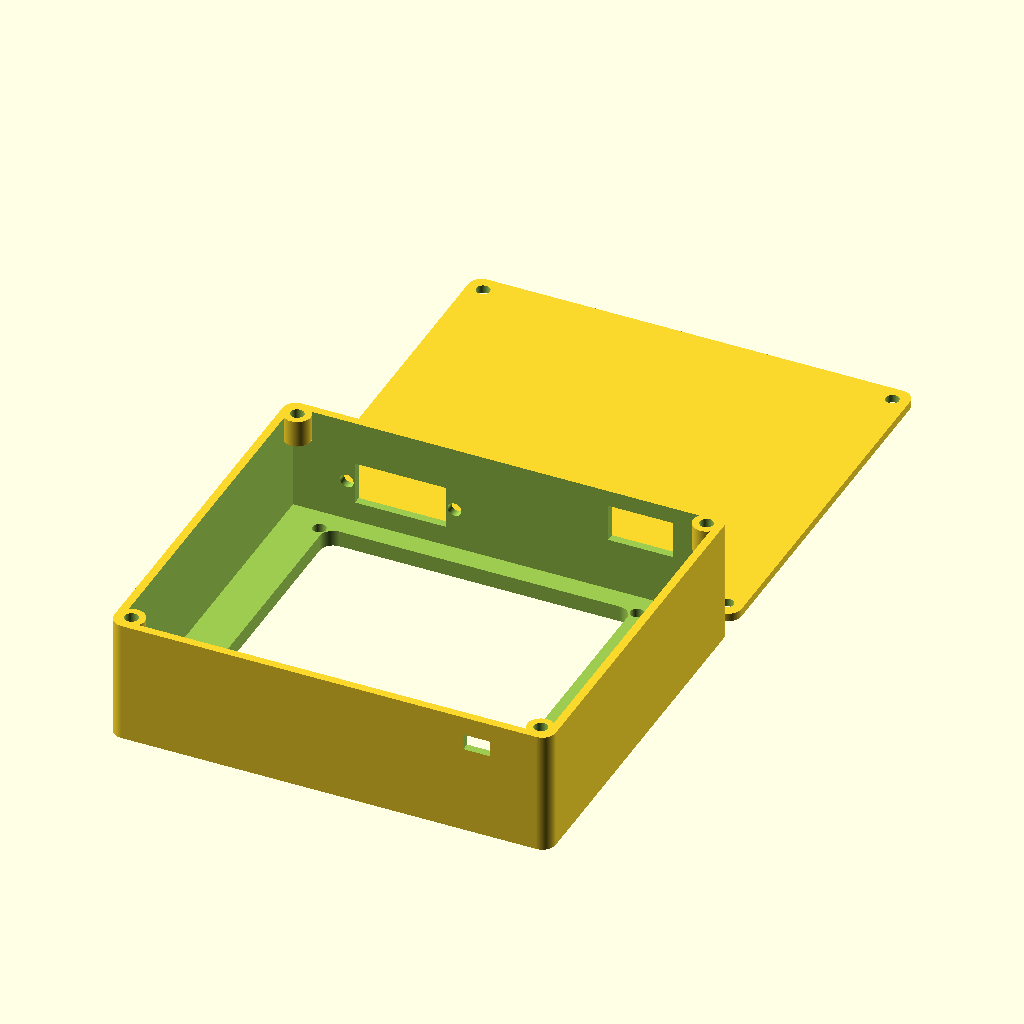
Cell 1: rendered with the file's own defaults.
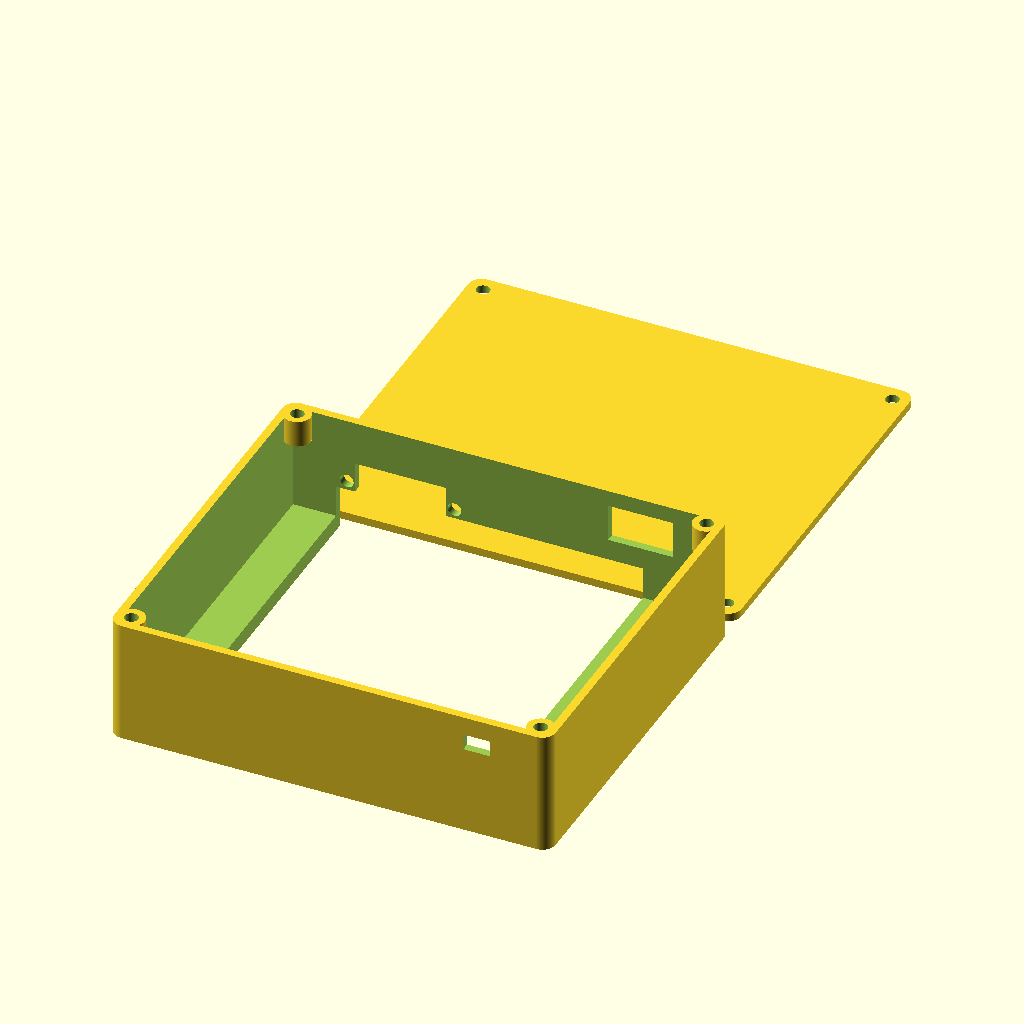
Cell 2: the same model with column_width = 28.
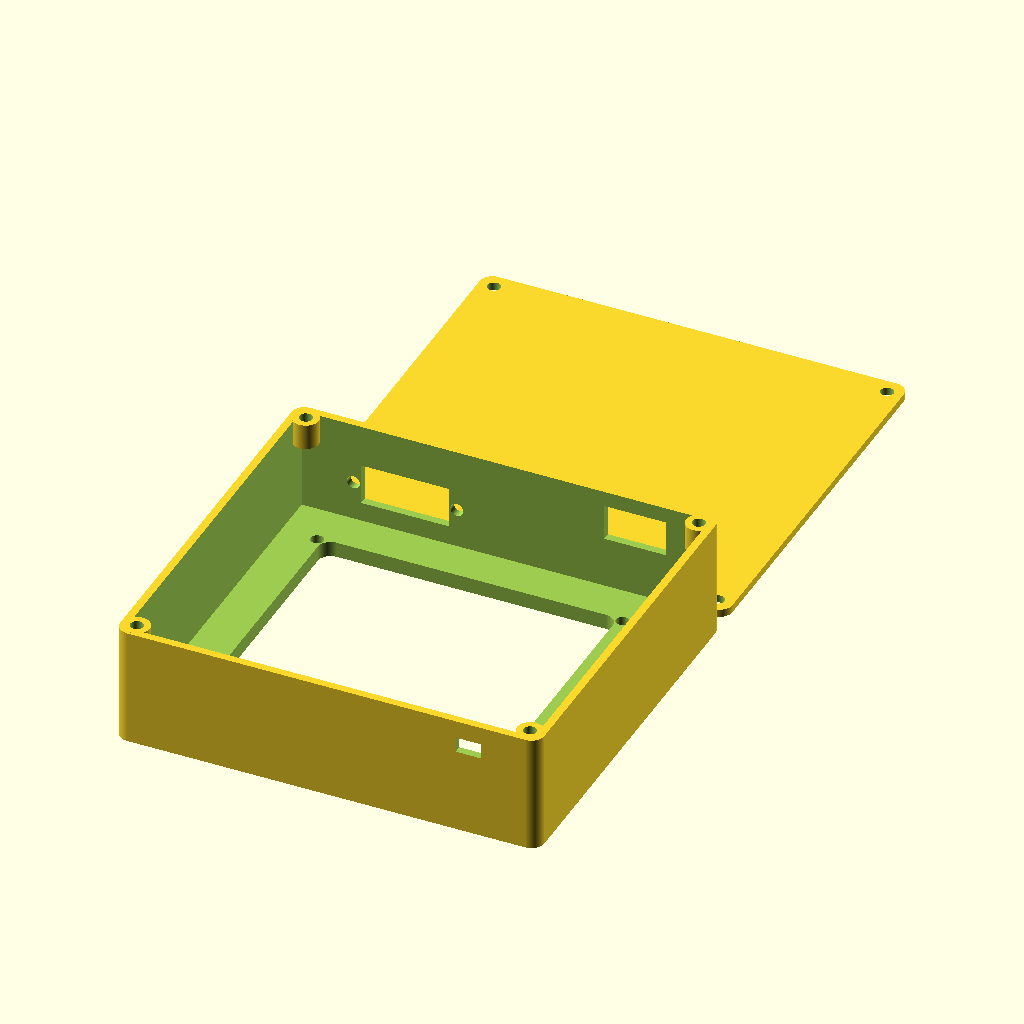
Cell 3: column_offset = 8 (everything else at default).
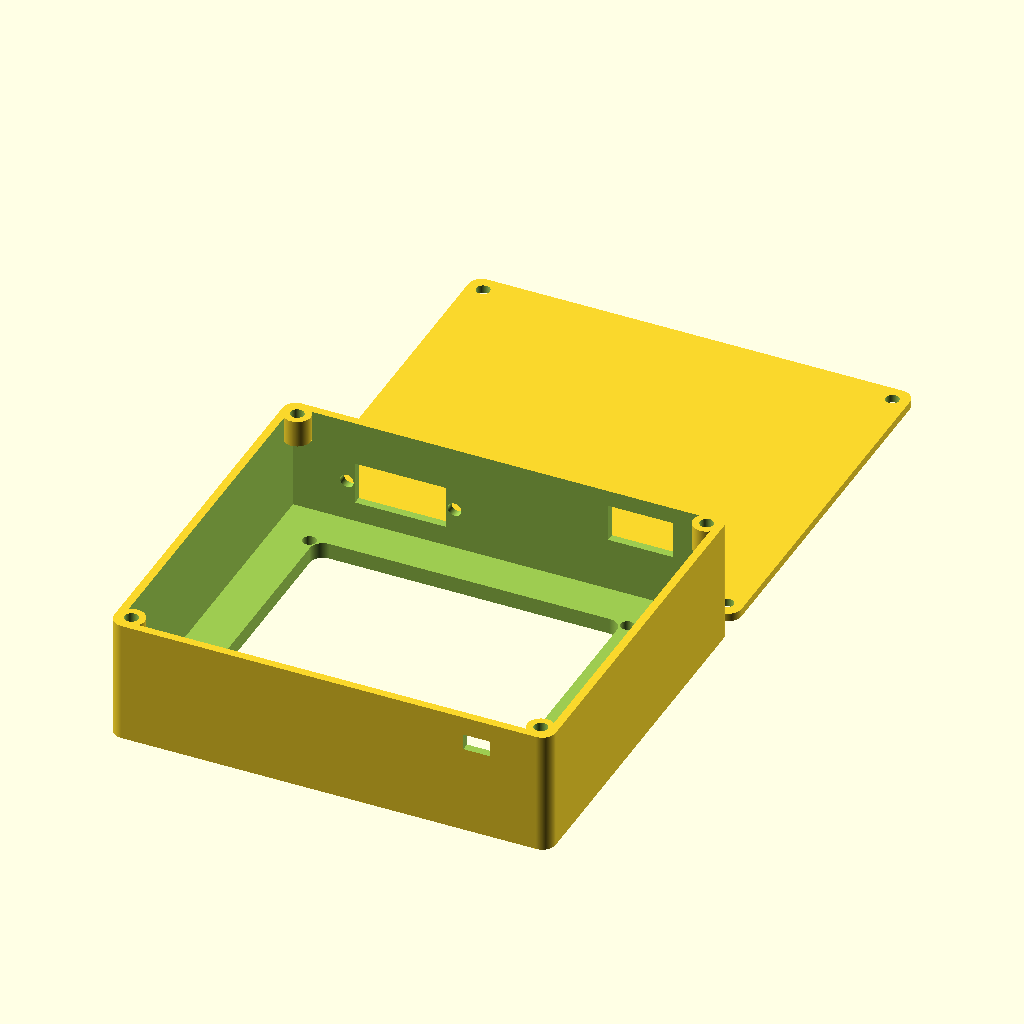
Cell 4: the same model with number_y = -8.
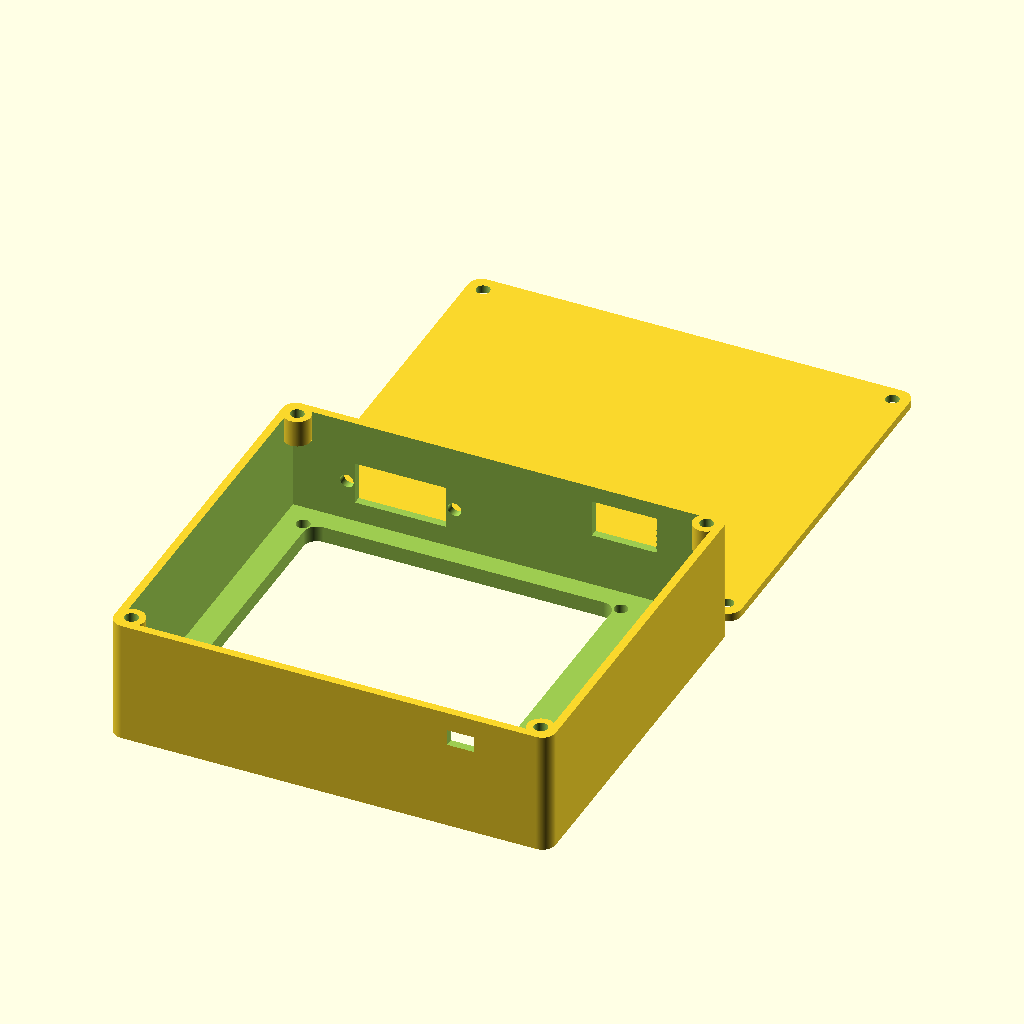
Cell 5: number_x = -6 (everything else at default).
All cells are drawn from the same view direction (rotation 55°, 0°, 25°, orthographic, colour scheme Cornfield), but the view is re-fitted for each cell, so position and scale can differ between cells as well as the parameter.
OpenSCAD source file resources/case-wide.scad:
$fa = 1;
$fs = 0.05;
column_width = 14;
column_offset = 4;
number_y = -4;
number_x = -3;
bottom_offset_y = 70 + column_offset;
bottom_offset_z = 0;

difference() {  
    minkowski()
    {
      translate([2.5,2.5,0])
      cube([77,63+column_offset,20.5]);
      cylinder(r=2.5,h=2.5);
    }
    
    translate([1.5,1.5,3])
    cube([79,65+column_offset,30]);
    
    minkowski()
    {
      translate([15+number_x,12+number_y,-1])
      cube([52,42+column_width,5]);
      cylinder(r=2.5,h=5);
    }
      
    translate([11.5+number_x,10+number_y,-1])
    cylinder(r=1.25,h=7);
    translate([11.5+number_x,56+number_y+column_width,-1])
    cylinder(r=1.25,h=7);
    translate([70.5+number_x,10+number_y,-1])
    cylinder(r=1.25,h=7);
    translate([70.5+number_x,56+number_y+column_width,-1])
    cylinder(r=1.25,h=7);
    
    // usb
    translate([63+number_x,64+column_offset,13])
    cube([12,9,7]);
    
    // on-off
    translate([13,63+column_offset,6.75])
    cube([17,7,8]);
   
    translate([11.5,70+column_offset,10.75])
    rotate([90,0,0])
    cylinder(r=1.25,h=6);
    
    translate([31.5,70+column_offset,10.75])
    rotate([90,0,0])
    cylinder(r=1.25,h=6);
    
    // led
    translate([69+number_x,-1,16.5])
    cube([5,5,3]);
}

// bottom holes
    difference() {  
        translate([3,3,18])
        cylinder(r=2.5,h=5);
        translate([3,3,15])
        cylinder(r=1.25,h=10);
    }

    difference() {  
        translate([3,65+column_offset,18])
        cylinder(r=2.5,h=5);
        translate([3,65+column_offset,15])
        cylinder(r=1.25,h=10);
    }

    difference() {  
        translate([79,3,18])
        cylinder(r=2.5,h=5);
        translate([79,3,15])
        cylinder(r=1.25,h=10);
    }

    difference() {  
        translate([79,65+column_offset,18])
        cylinder(r=2.5,h=5);
        translate([79,65+column_offset,15])
        cylinder(r=1.25,h=10);
    }

// bottom
difference() {
    minkowski()
    {
      translate([2.5,2.5+bottom_offset_y,0+bottom_offset_z])
      cube([77,63+column_offset,1]);
      cylinder(r=2.5,h=0.5);
    }

    translate([3,3+bottom_offset_y,-1+bottom_offset_z])
    cylinder(r=1.25,h=10);

    translate([3,65+bottom_offset_y+column_offset,-1+bottom_offset_z])
    cylinder(r=1.25,h=10);

    translate([79,3+bottom_offset_y,-1+bottom_offset_z])
    cylinder(r=1.25,h=10);

    translate([79,65+bottom_offset_y+column_offset,-1+bottom_offset_z])
    cylinder(r=1.25,h=10);
}
Customizer parameters (derived from the source; name, type, default, range or options):
column_width: number, default 14
column_offset: number, default 4
number_y: number, default -4
number_x: number, default -3
bottom_offset_z: number, default 0
